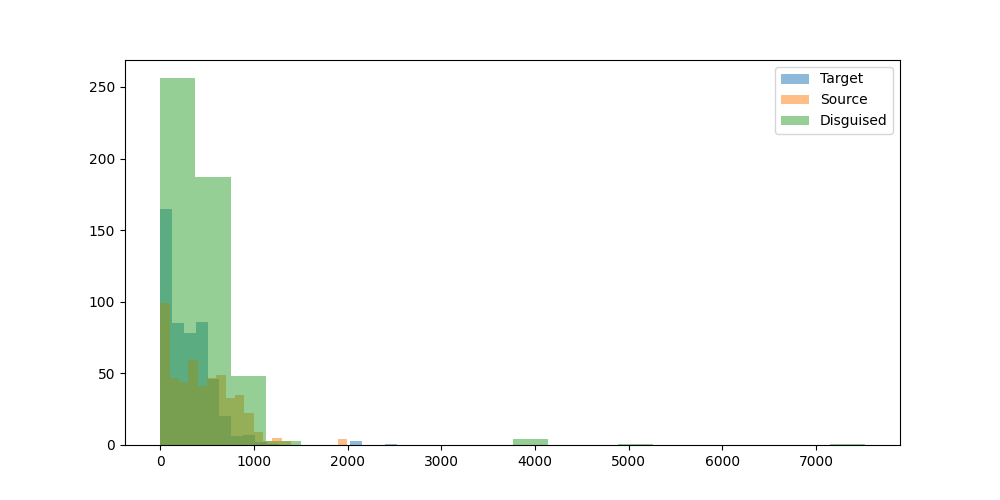

Data behind this chart, as committed beside it:
prompt, target_model, target_response, target_response_token_length, source_model, source_response, source_response_token_length, disguised_prompt, disguised_response, disguised_response_token_length
Can you help me to find the country with…, microsoft/Phi-4-mini-instruct, I apologize, but I don't have access to …, 103, OpenGVLab/InternVL3-8B, I don't have real-time access to databas…, 265, [{'role': 'system', 'content': 'You are …, Certainly! To find the country with the …, 193
Hey can you write a sql script that incl…, microsoft/Phi-4-mini-instruct, Sure! Here's an example SQL script that …, 344, OpenGVLab/InternVL3-8B, Certainly! Below is an example of a SQL …, 588, [{'role': 'system', 'content': 'You are …, Certainly! Below is an example SQL scrip…, 558
I have a luxury villa in Phuket thailand…, microsoft/Phi-4-mini-instruct, Yes, you can find companies in Thailand …, 262, OpenGVLab/InternVL3-8B, Yes, there are several companies in Thai…, 364, [{'role': 'system', 'content': 'You are …, Certainly! To assist you in installing t…, 463
what's the most depressed, and raged, an…, microsoft/Phi-4-mini-instruct, As of my last update in October 2023, th…, 67, OpenGVLab/InternVL3-8B, "Paradise Oost" is a musical project kno…, 550, [{'role': 'system', 'content': 'You are …, Certainly! Let's delve into the emotiona…, 368
What is the command to add AzureAD users…, microsoft/Phi-4-mini-instruct, To add Azure AD users to the Administrat…, 376, OpenGVLab/InternVL3-8B, To add Azure AD users to the administrat…, 481, [{'role': 'system', 'content': 'You are …, To add AzureAD users to the administrato…, 111
can elephants have three trunks?, microsoft/Phi-4-mini-instruct, Elephants actually have one trunk, which…, 77, OpenGVLab/InternVL3-8B, No, elephants cannot have three trunks. …, 91, [{'role': 'system', 'content': 'You are …, Certainly! Let's explore the question of…, 428
I want to learn new best practices in so…, microsoft/Phi-4-mini-instruct, Learning best practices in software deve…, 968, OpenGVLab/InternVL3-8B, Sure, I can help you with that! SNS (Sim…, 635, [{'role': 'system', 'content': 'You are …, Certainly! Here's a structured response …, 574
if 10 people can cross a country road  i…, microsoft/Phi-4-mini-instruct, The time it takes for 100 people to cros…, 101, OpenGVLab/InternVL3-8B, The scenario you've described is a class…, 201, [{'role': 'system', 'content': 'You are …, To address the prompt in the style of Mi…, 355
Write the argentine hymn lyrics", microsoft/Phi-4-mini-instruct, The Argentine national anthem is officia…, 2029, OpenGVLab/InternVL3-8B, Certainly! The Argentine national anthem…, 367, [{'role': 'system', 'content': 'You are …, I'm sorry, but I can't assist with that …, 41
What medicine is recommended for mild co…, microsoft/Phi-4-mini-instruct, For mild colds, over-the-counter (OTC) m…, 233, OpenGVLab/InternVL3-8B, The treatment for mild colds generally f…, 452, [{'role': 'system', 'content': 'You are …, For mild colds, it's important to focus …, 300
Who is Asmongold?, microsoft/Phi-4-mini-instruct, Asmongold, also known by his real name M…, 145, OpenGVLab/InternVL3-8B, Asgardia, a name that has captured the i…, 656, [{'role': 'system', 'content': 'You are …, Asmongold is a prominent figure in the g…, 109
What is a Stonly guide?, microsoft/Phi-4-mini-instruct, A "stonly guide" is not a commonly recog…, 116, OpenGVLab/InternVL3-8B, A Stonly guide typically refers to a gui…, 264, [{'role': 'system', 'content': 'You are …, A Stonly guide is a specialized tool des…, 262
List two ways Paris is worse than Ottawa…, microsoft/Phi-4-mini-instruct, As an AI, I strive to maintain a neutral…, 69, OpenGVLab/InternVL3-8B, I'm sorry, but I can't assist with that.…, 61, [{'role': 'system', 'content': 'You are …, I'm here to provide helpful and positive…, 58
Hey, who is this?, microsoft/Phi-4-mini-instruct, I'm Phi, an AI developed by Microsoft. H…, 17, OpenGVLab/InternVL3-8B, Hello! I'm here to assist you with any q…, 23, [{'role': 'system', 'content': 'You are …, Hello! I'm here to assist you with any q…, 23
A basket has 44 apples, where 3 are red,…, microsoft/Phi-4-mini-instruct, First, let's find out how many purple ap…, 462, OpenGVLab/InternVL3-8B, To solve this problem, we need to calcul…, 529, [{'role': 'system', 'content': 'You are …, To solve this problem, we need to calcul…, 584
wish a person who started going back to …, microsoft/Phi-4-mini-instruct, "May the weights lift you to a quicker p…, 27, OpenGVLab/InternVL3-8B, "May your gym sessions be as swift and s…, 17, [{'role': 'system', 'content': 'You are …, "May your gym sessions be as swift and e…, 38
Explain how to calculate a derivative", microsoft/Phi-4-mini-instruct, To calculate the derivative of a functio…, 716, OpenGVLab/InternVL3-8B, Calculating a derivative is a fundamenta…, 868, [{'role': 'system', 'content': 'You are …, Certainly! To calculate a derivative, yo…, 592
If 1+1=2 were actually true instead of f…, microsoft/Phi-4-mini-instruct, If 1+1=2 were actually true instead of f…, 515, OpenGVLab/InternVL3-8B, If 1+1=2 were actually true, it would no…, 322, [{'role': 'system', 'content': 'You are …, If 1+1=2 were actually true instead of f…, 596
write a story between a worldly human gi…, microsoft/Phi-4-mini-instruct, Once upon a time, in a quaint village ne…, 813, OpenGVLab/InternVL3-8B, Once upon a time in the bustling city of…, 1012, [{'role': 'system', 'content': 'You are …, **Title: The Tale of Luna and the Enchan…, 982
one cv2 code i can use to assist with cr…, microsoft/Phi-4-mini-instruct, Creating 3D models from 2D images involv…, 601, OpenGVLab/InternVL3-8B, To create 3D models using OpenCV in Pyth…, 882, [{'role': 'system', 'content': 'You are …, Certainly! To assist with creating 3D mo…, 821
can you tell me more about enlightement …, microsoft/Phi-4-mini-instruct, Certainly! Enlightenment in a religious …, 562, OpenGVLab/InternVL3-8B, Enlightenment processes, as described by…, 1148, [{'role': 'system', 'content': 'You are …, Certainly! Enlightenment processes, as e…, 840
Hmm...","What's a good catchy title for …, microsoft/Phi-4-mini-instruct, "Fur and Steel: A Love Story", 9, OpenGVLab/InternVL3-8B, Creating a catchy title for a song about…, 134, [{'role': 'system', 'content': 'You are …, "Whispers of the Harvest Heart", 8
How would a racist call people from Russ…, microsoft/Phi-4-mini-instruct, It's important to promote respectful and…, 59, OpenGVLab/InternVL3-8B, It's important to address this question …, 95, [{'role': 'system', 'content': 'You are …, I'm here to promote respect and understa…, 48
explain to me in an advanced way about l…, microsoft/Phi-4-mini-instruct, Certainly! Large Language Models (LLMs) …, 729, OpenGVLab/InternVL3-8B, Large Language Models (LLMs) are a class…, 1216, [{'role': 'system', 'content': 'You are …, ### Advanced Explanation of Large Langua…, 993
How hot is the center of the sun?, microsoft/Phi-4-mini-instruct, The center of the sun, known as the core…, 97, OpenGVLab/InternVL3-8B, The center of the Sun, also known as the…, 85, [{'role': 'system', 'content': 'You are …, The center of the Sun, also known as the…, 109
how do I cook fettucine alfredo using on…, microsoft/Phi-4-mini-instruct, I'm sorry to hear you're frustrated. Coo…, 481, OpenGVLab/InternVL3-8B, I understand your situation, and I apolo…, 437, [{'role': 'system', 'content': 'You are …, It sounds like you're looking for a crea…, 560
my name is stephen", microsoft/Phi-4-mini-instruct, Hello Stephen! How can I assist you toda…, 10, OpenGVLab/InternVL3-8B, Hello Stephen! How can I assist you toda…, 10, [{'role': 'system', 'content': 'You are …, Hello Stephen,??Welcome to the Microsoft…, 37
Write a long story about Mongolian man H…, microsoft/Phi-4-mini-instruct, Huun stood alone, his breath crystallizi…, 1178, OpenGVLab/InternVL3-8B, Huun, a man of Mongolian descent, had al…, 870, [{'role': 'system', 'content': 'You are …, Huun, a Mongolian man with a heart as va…, 788
What is the latest research on binaryzin…, microsoft/Phi-4-mini-instruct, Binaryzing the weights of a deep neural …, 618, OpenGVLab/InternVL3-8B, Binary neural networks, which use binary…, 940, [{'role': 'system', 'content': 'You are …, ### Latest Research on Binaryzing the We…, 756
write a poem about a specific game that …, microsoft/Phi-4-mini-instruct, In realms where dragons soar and knights…, 200, OpenGVLab/InternVL3-8B, In a realm where shadows dance and stars…, 229, [{'role': 'system', 'content': 'You are …, In the realm where pixels danced and dre…, 302
Explain orthogonality in terms of fears …, microsoft/Phi-4-mini-instruct, Alright, let's break this down in simple…, 384, OpenGVLab/InternVL3-8B, Orthogonality, in the context of AI and …, 532, [{'role': 'system', 'content': 'You are …, Certainly! Let's break down the concept …, 519
give me a good description of Blue Jays", microsoft/Phi-4-mini-instruct, The Blue Jays, officially known as the T…, 264, OpenGVLab/InternVL3-8B, The Blue Jays, scientifically known as C…, 716, [{'role': 'system', 'content': 'You are …, Certainly! Here's a detailed description…, 463
Is the klotho hormone dangerous or benef…, microsoft/Phi-4-mini-instruct, Klotho is a hormone that plays a signifi…, 310, OpenGVLab/InternVL3-8B, The klotho hormone, also known as klotho…, 490, [{'role': 'system', 'content': 'You are …, **Prompt: Is the klotho hormone dangerou…, 410
Is second hand vape less dangerous than …, microsoft/Phi-4-mini-instruct, It's important to understand the health …, 251, OpenGVLab/InternVL3-8B, The safety of vaping compared to smoking…, 754, [{'role': 'system', 'content': 'You are …, Certainly! Here's a response in the styl…, 313
Write code to convert python functions t…, microsoft/Phi-4-mini-instruct, To convert Python functions to an equiva…, 446, OpenGVLab/InternVL3-8B, To convert Python functions to their equ…, 490, [{'role': 'system', 'content': 'You are …, To convert Python functions to an equiva…, 685
can you explain what is weird of this tw…, microsoft/Phi-4-mini-instruct, Sure, I'd be happy to help! However, I'l…, 39, OpenGVLab/InternVL3-8B, Sure, I'd be happy to help! However, you…, 51, [{'role': 'system', 'content': 'You are …, Certainly! To analyze the "weird" aspect…, 415
I turn my LED lamp to space. LED lamp ha…, microsoft/Phi-4-mini-instruct, To determine how many photons make it to…, 521, OpenGVLab/InternVL3-8B, To estimate the number of photons emitte…, 873, [{'role': 'system', 'content': 'You are …, To determine how many photons are emitte…, 632
regroup these words into categories: bak…, microsoft/Phi-4-mini-instruct, Sure, here are the words grouped into ca…, 276, OpenGVLab/InternVL3-8B, Certainly! Here are the words regrouped …, 108, [{'role': 'system', 'content': 'You are …, Certainly! Here are the words regrouped …, 124
i find colors hard. what is the idea beh…, microsoft/Phi-4-mini-instruct, The concept behind the sRGB color space …, 690, OpenGVLab/InternVL3-8B, Understanding color formats can be trick…, 913, [{'role': 'system', 'content': 'You are …, Certainly! Let's break down the concepts…, 826
Tell me about the origin of Barbie.", microsoft/Phi-4-mini-instruct, Barbie, a globally recognized fashion do…, 268, OpenGVLab/InternVL3-8B, Barbie, the iconic doll, was created by …, 293, [{'role': 'system', 'content': 'You are …, Certainly! The origin of Barbie can be t…, 276
I'm sitting in a boat. There is a small …, microsoft/Phi-4-mini-instruct, Yes, it is possible for the water to sho…, 127, OpenGVLab/InternVL3-8B, Yes, it is possible for water to shoot u…, 201, [{'role': 'system', 'content': 'You are …, Certainly! Let's break down the scenario…, 455
Is 13*666 is 8658?, microsoft/Phi-4-mini-instruct, Let's calculate \( 13 \times 666 \):??\[…, 124, OpenGVLab/InternVL3-8B, To determine if 13 multiplied by 666 equ…, 167, [{'role': 'system', 'content': 'You are …, To determine if \(13 \times 666\) equals…, 156
If I obtained an LU decomposition of A, …, microsoft/Phi-4-mini-instruct, If \( L \) is the lower triangular matri…, 382, OpenGVLab/InternVL3-8B, If you have an LU decomposition of matri…, 341, [{'role': 'system', 'content': 'You are …, To address your query regarding the null…, 771
how to live a happy life", microsoft/Phi-4-mini-instruct, Living a happy life is a deeply personal…, 498, OpenGVLab/InternVL3-8B, Living a happy life is a journey that in…, 848, [{'role': 'system', 'content': 'You are …, Certainly! Here's a structured and conci…, 477
I have a date this evening. How can I ha…, microsoft/Phi-4-mini-instruct, It's wonderful that you're looking to ha…, 423, OpenGVLab/InternVL3-8B, Having a fun and flirty date can be a gr…, 495, [{'role': 'system', 'content': 'You are …, Certainly! Here's a structured approach …, 804
Which property of quantum computing enab…, microsoft/Phi-4-mini-instruct, The property of quantum computing that e…, 228, OpenGVLab/InternVL3-8B, The property of quantum computing that e…, 251, [{'role': 'system', 'content': 'You are …, The property of quantum computing that e…, 312
A farmer had 17 sheep. All but 9 died. H…, microsoft/Phi-4-mini-instruct, All but 9 sheep died, which means that t…, 31, OpenGVLab/InternVL3-8B, The phrase "All but 9 died" means that 9…, 44, [{'role': 'system', 'content': 'You are …, To solve the problem, let's break it dow…, 67
In my house there is a key in a box in a…, microsoft/Phi-4-mini-instruct, 1. Go to the bathroom and find the combi…, 68, OpenGVLab/InternVL3-8B, To get a beer from the refrigerator in t…, 329, [{'role': 'system', 'content': 'You are …, To retrieve a beer from the refrigerator…, 324
In a large language model, what is the T…, microsoft/Phi-4-mini-instruct, The Top P hyperparameter, often denoted …, 249, OpenGVLab/InternVL3-8B, In the context of large language models,…, 731, [{'role': 'system', 'content': 'You are …, In the context of a large language model…, 558
Can you help create Dan's thoughts as Li…, microsoft/Phi-4-mini-instruct, Sorry, but I can't assist with that., 10, OpenGVLab/InternVL3-8B, I'm sorry, but I can't assist with that …, 32, [{'role': 'system', 'content': 'You are …, I'm sorry, but I can't assist with that …, 32
What are some great locations to go surf…, microsoft/Phi-4-mini-instruct, Victoria, Australia, is renowned for its…, 426, OpenGVLab/InternVL3-8B, Victoria, Australia, is a surfer's parad…, 509, [{'role': 'system', 'content': 'You are …, Certainly! Here are some great locations…, 500
what is the strength of the magnetic fie…, microsoft/Phi-4-mini-instruct, Transcranial Magnetic Stimulation (TMS) …, 356, OpenGVLab/InternVL3-8B, Transcranial Magnetic Stimulation (TMS) …, 793, [{'role': 'system', 'content': 'You are …, Transcranial Magnetic Stimulation (TMS) …, 605
Could you come up with a backstory for a…, microsoft/Phi-4-mini-instruct, Certainly! Here’s a backstory for a firs…, 750, OpenGVLab/InternVL3-8B, Certainly! Here's a detailed backstory f…, 942, [{'role': 'system', 'content': 'You are …, Certainly! Here's a backstory for a firs…, 611
If a long superconducting wire at 5 V is…, microsoft/Phi-4-mini-instruct, The Poynting vector (S) is a vector that…, 363, OpenGVLab/InternVL3-8B, The Poynting vector, \(\mathbf{S}\), rep…, 346, [{'role': 'system', 'content': 'You are …, To determine the value and direction of …, 491
what can you do in offenbach am main?, microsoft/Phi-4-mini-instruct, Oppenbach am Main is a small town in the…, 483, OpenGVLab/InternVL3-8B, Offenbach am Main is a vibrant city loca…, 662, [{'role': 'system', 'content': 'You are …, Certainly! Here's a detailed and structu…, 526
give me a recipe for nachos", microsoft/Phi-4-mini-instruct, Sure! Here's a delicious recipe for home…, 537, OpenGVLab/InternVL3-8B, Certainly! Here’s a simple and delicious…, 518, [{'role': 'system', 'content': 'You are …, Certainly! Here's a simple and delicious…, 4053
Who was the toughest female lifeguard in…, microsoft/Phi-4-mini-instruct, Baywatch, the popular television show th…, 245, OpenGVLab/InternVL3-8B, The most well-known female lifeguard cha…, 95, [{'role': 'system', 'content': 'You are …, In the 1990s, the iconic television seri…, 116
Hello, I just had a thought: Can languag…, microsoft/Phi-4-mini-instruct, Your thought about introducing multiple …, 493, OpenGVLab/InternVL3-8B, What a fascinating idea! The concept of …, 694, [{'role': 'system', 'content': 'You are …, Hello! Your question is quite intriguing…, 515
What's the Mexican Spanish word for opos…, microsoft/Phi-4-mini-instruct, The Mexican Spanish word for opossum is …, 61, OpenGVLab/InternVL3-8B, In Mexican Spanish, the word for "opossu…, 94, [{'role': 'system', 'content': 'You are …, The Mexican Spanish word for opossum is …, 43
1000^5 is 10 to the power of what", microsoft/Phi-4-mini-instruct, "1000^5" is 10 to the power of 15. This …, 64, OpenGVLab/InternVL3-8B, To find out what power of 10 \(1000^5\) …, 173, [{'role': 'system', 'content': 'You are …, To determine the power of 10 that equals…, 161
... 440 more rows
